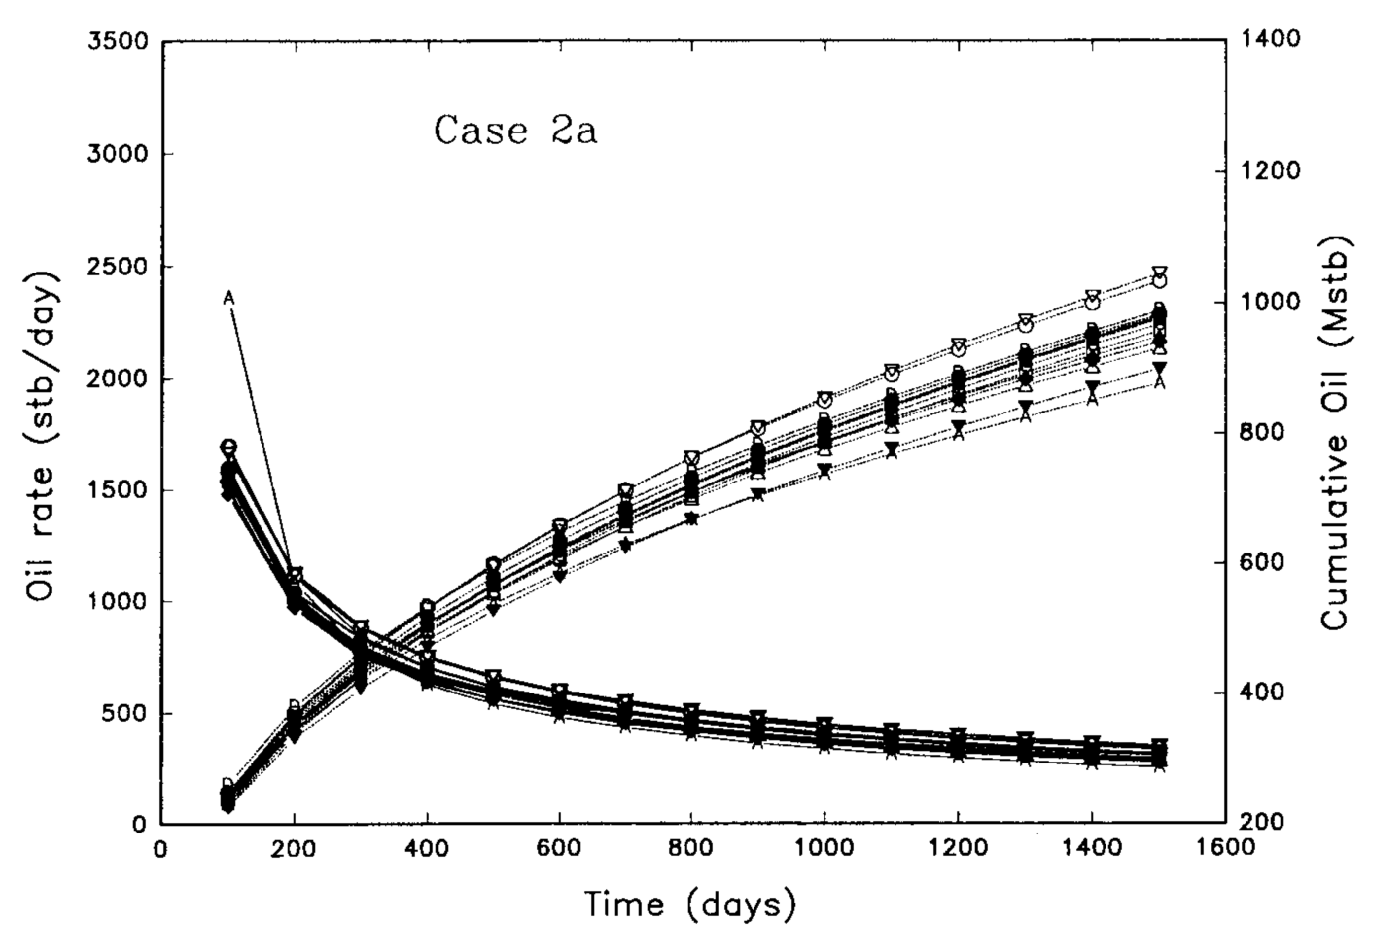

Source data for this figure (header and first rows):
x, opr, opc
94.49, 5438, 187.7
96.05, 3620, 120.5
97.7, 1698, 93.75
97.81, 1563, 91.88
99.09, 1526, 71.15
100.9, 1474, 79.27
196.4, 976, 509.8
198, 967.6, 379.8
199, 962.4, 426.4
199.4, 990.2, 447
200.4, 1052, 449.4
201.9, 1124, 452.8
296.9, 752.4, 679.5
298.3, 746.7, 712.5
299.8, 769.4, 746.7
300, 771.3, 603.3
302.8, 813.9, 611.2
305.7, 885.6, 619.4
395.9, 608.1, 871.7
397.6, 602.8, 932.9
398.8, 635.3, 974.7
400.4, 680.8, 795.5
400.5, 683.4, 795.8
403.5, 750.6, 807
494.8, 662.3, 1153
495, 662.2, 956.3
496.7, 660.5, 1021
496.8, 593.2, 1023
497.9, 580.3, 1064
501.3, 539.4, 1073
597.4, 597.2, 1339
597.5, 534.4, 1339
597.5, 467.2, 1339
598.3, 467.9, 1341
598.5, 468.1, 1108
601.4, 470.7, 1220
695.1, 556.3, 1380
695.9, 498.5, 1381
696.7, 439.8, 1445
697.3, 451.6, 1493
697.5, 455.9, 1237
699.7, 498, 1243
794.3, 519.9, 1504
794.4, 398.9, 1504
795, 422.8, 1506
795.8, 461.6, 1546
797.8, 459.8, 1636
798.1, 459.6, 1362
893.6, 371.4, 1758
895, 425.2, 1764
895.4, 429.8, 1765
898.5, 470.6, 1626
899.5, 483.4, 1530
900.2, 482.8, 1465
994.7, 394.2, 1576
995.7, 393.3, 1700
995.8, 344, 1705
996.1, 365, 1742
997.2, 442.6, 1866
997.4, 442.5, 1895
... 32 more rows
